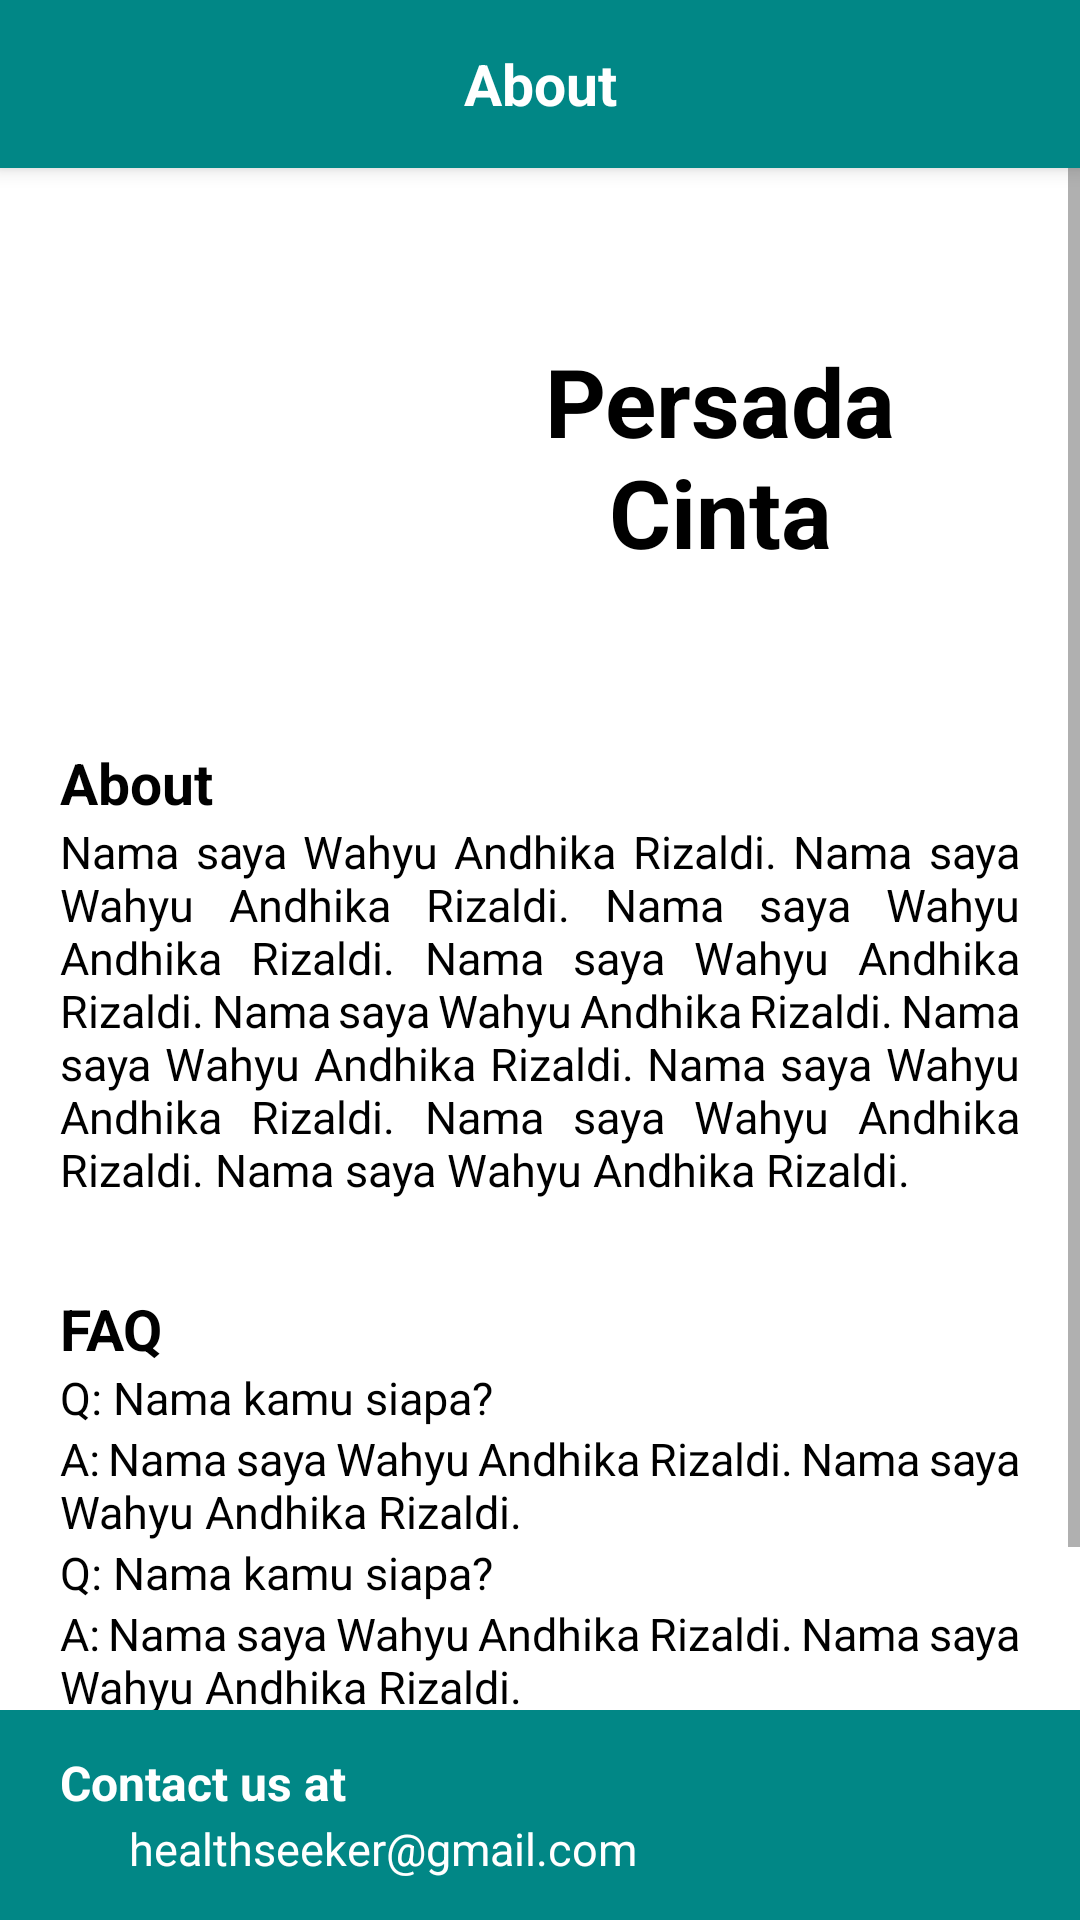

Reconstruct the res/layout file that produces this screen, plus the resources it refers to.
<!-- AndroidManifest.xml: application theme Theme.MyPersadaCinta -->
<!-- res/layout/about_page.xml -->
<RelativeLayout xmlns:android="http://schemas.android.com/apk/res/android"
    android:layout_width="match_parent"
    android:layout_height="match_parent"
    android:background="#ffffff">

    <androidx.appcompat.widget.Toolbar
        android:id="@+id/toolbar4"
        android:layout_width="match_parent"
        android:layout_height="?attr/actionBarSize"
        android:background="@color/teal_700"
        android:elevation="4dp"
        android:theme="?attr/actionBarTheme" >

        <TextView
            android:id="@+id/toolbar_title"
            android:layout_width="wrap_content"
            android:layout_height="wrap_content"
            android:layout_marginTop="15dp"
            android:text="About"
            android:textColor="#FFFFFF"
            android:textSize="19sp"
            android:textStyle="bold"
            android:layout_gravity="center" />

    </androidx.appcompat.widget.Toolbar>

    <ScrollView
        android:id="@+id/scrollview_bookmarks"
        android:layout_width="match_parent"
        android:layout_height="0dp"
        android:layout_below="@+id/toolbar4"
        android:layout_above="@+id/textview_bottom"
        android:fillViewport="true"
        android:orientation="vertical" >

        <LinearLayout
            android:layout_width="match_parent"
            android:layout_height="wrap_content"
            android:orientation="vertical"
            android:layout_marginTop="20dp" >

            <LinearLayout
                android:layout_width="match_parent"
                android:layout_height="wrap_content"
                android:orientation="horizontal"
                android:padding="16dp"
                >

                <ImageView
                    android:id="@+id/my_image_view"
                    android:layout_width="120dp"
                    android:layout_height="120dp" />

                <TextView
                    android:id="@+id/my_text_view"
                    android:layout_width="match_parent"
                    android:layout_height="120dp"
                    android:text="Persada Cinta"
                    android:textColor="#000000"
                    android:autoSizeTextType="uniform"
                    android:textStyle="bold"
                    android:padding="20dp"
                    android:gravity="center_vertical|center_horizontal" />

            </LinearLayout>

            <TextView
                android:layout_width="wrap_content"
                android:layout_height="wrap_content"
                android:text="About"
                android:textColor="#000000"
                android:textSize="19sp"
                android:textStyle="bold"
                android:layout_marginTop="20dp"
                android:layout_marginHorizontal="20dp" />

            <TextView
                android:layout_width="wrap_content"
                android:layout_height="wrap_content"
                android:text="Nama saya Wahyu Andhika Rizaldi. Nama saya Wahyu Andhika Rizaldi. Nama saya Wahyu Andhika Rizaldi. Nama saya Wahyu Andhika Rizaldi. Nama saya Wahyu Andhika Rizaldi. Nama saya Wahyu Andhika Rizaldi. Nama saya Wahyu Andhika Rizaldi. Nama saya Wahyu Andhika Rizaldi. Nama saya Wahyu Andhika Rizaldi. "
                android:textColor="#000000"
                android:textSize="15sp"
                android:layout_marginHorizontal="20dp"
                android:textAlignment="viewStart"
                android:justificationMode="inter_word" />

            <TextView
                android:layout_width="wrap_content"
                android:layout_height="wrap_content"
                android:text="FAQ"
                android:textColor="#000000"
                android:textSize="19sp"
                android:textStyle="bold"
                android:layout_marginTop="30dp"
                android:layout_marginHorizontal="20dp" />

            <TextView
                android:layout_width="wrap_content"
                android:layout_height="wrap_content"
                android:text="Q: Nama kamu siapa?"
                android:textColor="#000000"
                android:textSize="15sp"
                android:layout_marginHorizontal="20dp"
                android:textAlignment="viewStart"
                android:justificationMode="inter_word"/>

            <TextView
                android:layout_width="wrap_content"
                android:layout_height="wrap_content"
                android:text="A: Nama saya Wahyu Andhika Rizaldi. Nama saya Wahyu Andhika Rizaldi. "
                android:textColor="#000000"
                android:textSize="15sp"
                android:layout_marginHorizontal="20dp"
                android:textAlignment="viewStart"
                android:justificationMode="inter_word"/>

            <TextView
                android:layout_width="wrap_content"
                android:layout_height="wrap_content"
                android:text="Q: Nama kamu siapa?"
                android:textColor="#000000"
                android:textSize="15sp"
                android:layout_marginHorizontal="20dp"
                android:textAlignment="viewStart"
                android:justificationMode="inter_word"/>

            <TextView
                android:layout_width="wrap_content"
                android:layout_height="wrap_content"
                android:text="A: Nama saya Wahyu Andhika Rizaldi. Nama saya Wahyu Andhika Rizaldi. "
                android:textColor="#000000"
                android:textSize="15sp"
                android:layout_marginHorizontal="20dp"
                android:textAlignment="viewStart"
                android:justificationMode="inter_word"/>

            <TextView
                android:layout_width="wrap_content"
                android:layout_height="wrap_content"
                android:text="Q: Nama kamu siapa?"
                android:textColor="#000000"
                android:textSize="15sp"
                android:layout_marginHorizontal="20dp"
                android:textAlignment="viewStart"
                android:justificationMode="inter_word"/>

            <TextView
                android:layout_width="wrap_content"
                android:layout_height="wrap_content"
                android:text="A: Nama saya Wahyu Andhika Rizaldi. Nama saya Wahyu Andhika Rizaldi. "
                android:textColor="#000000"
                android:textSize="15sp"
                android:layout_marginHorizontal="20dp"
                android:textAlignment="viewStart"
                android:justificationMode="inter_word"/>

        </LinearLayout>

    </ScrollView>

    <TextView
        android:id="@+id/textview_bottom"
        android:layout_width="match_parent"
        android:layout_height="70dp"
        android:layout_alignParentBottom="true"
        android:background="@color/teal_700"
        android:ems="5"
        android:gravity="center"/>

    <LinearLayout
        android:layout_width="match_parent"
        android:layout_height="70dp"
        android:gravity="center_vertical"
        android:layout_alignParentBottom="true"
        android:orientation="vertical" >

        <TextView
            android:layout_width="wrap_content"
            android:layout_height="wrap_content"
            android:text="Contact us at"
            android:textColor="#ffffff"
            android:textSize="16sp"
            android:textStyle="bold"
            android:layout_marginHorizontal="20dp" />

        <LinearLayout
            android:layout_width="match_parent"
            android:layout_height="wrap_content"
            android:orientation="horizontal">

            <ImageView
                android:layout_width="20sp"
                android:layout_height="18sp"
                android:src="@drawable/baseline_email_24"
                android:layout_marginLeft="20dp"
                android:layout_marginTop="3dp"/>

            <TextView
                android:layout_width="wrap_content"
                android:layout_height="wrap_content"
                android:text="healthseeker@gmail.com"
                android:textColor="#ffffff"
                android:textSize="15sp"
                android:layout_marginLeft="3dp"
                android:layout_marginTop="1dp"/>

        </LinearLayout>

    </LinearLayout>

</RelativeLayout>
<!-- resources referenced by this layout -->
<resources>
  <style name="Theme.MyPersadaCinta" parent="Theme.MaterialComponents.DayNight.DarkActionBar">
          
          <item name="colorPrimary">@color/white</item>
          <item name="colorPrimaryVariant">@color/light_grey</item>
          <item name="colorOnPrimary">@color/white</item>
          
          <item name="colorSecondary">@color/teal_200</item>
          <item name="colorSecondaryVariant">@color/teal_700</item>
          <item name="colorOnSecondary">@color/black</item>
          
          <item name="android:statusBarColor">?attr/colorPrimaryVariant</item>
          
          <item name="windowActionBar">false</item>
          <item name="windowNoTitle">true</item>
      </style>
  <!-- not gathered from this repository: default colours our renderer supplied (Android Studio template values) -->
  <color name="teal_200">#FF03DAC5</color>
  <color name="teal_700">#FF018786</color>
  <color name="black">#FF000000</color>
  <color name="white">#FFFFFFFF</color>
</resources>
